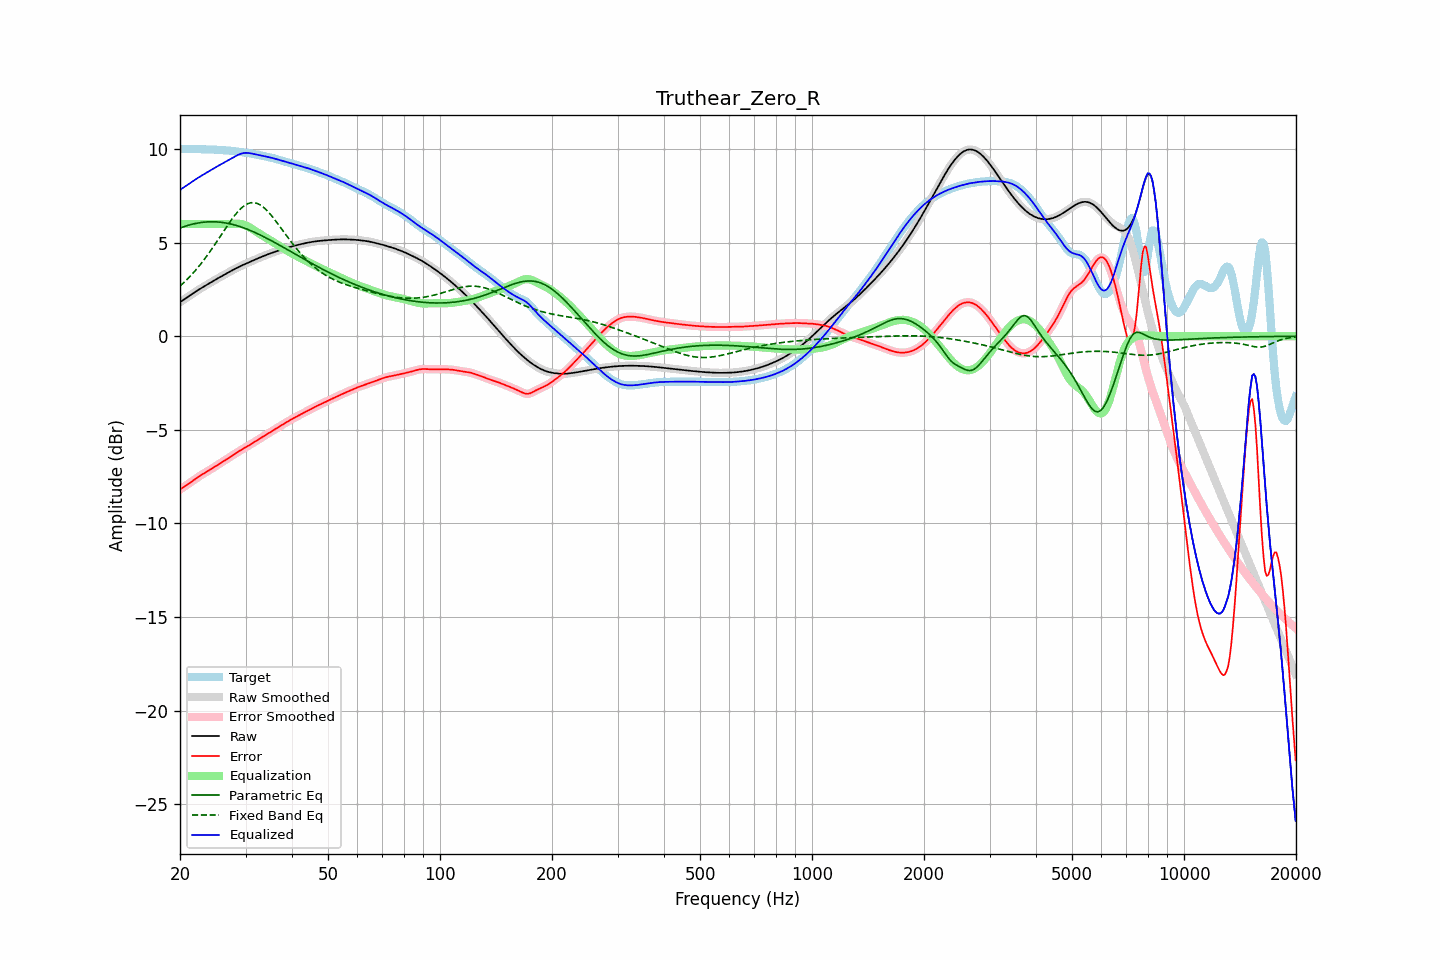

Source data for this figure (header and first rows):
frequency, raw, error, smoothed, error_smoothed, equalization, parametric_eq, fixed_band_eq, equalized_raw, equalized_smoothed, target
20.00, 1.82, -8.19, 1.82, -8.19, 6.00, 5.79, 2.68, 7.82, 7.82, 10.01
20.20, 1.88, -8.13, 1.88, -8.13, 6.00, 5.82, 2.76, 7.88, 7.88, 10.01
20.40, 1.94, -8.07, 1.94, -8.07, 6.00, 5.85, 2.84, 7.94, 7.94, 10.01
20.61, 2.00, -8.02, 2.00, -8.02, 6.00, 5.87, 2.92, 8.00, 8.00, 10.01
20.81, 2.06, -7.96, 2.06, -7.96, 6.00, 5.90, 3.00, 8.06, 8.06, 10.02
21.02, 2.12, -7.90, 2.12, -7.90, 6.00, 5.93, 3.09, 8.12, 8.12, 10.02
21.23, 2.17, -7.84, 2.17, -7.84, 6.00, 5.95, 3.18, 8.17, 8.17, 10.02
21.44, 2.23, -7.78, 2.23, -7.78, 6.00, 5.97, 3.27, 8.23, 8.23, 10.01
21.66, 2.29, -7.72, 2.29, -7.72, 6.00, 6.00, 3.36, 8.29, 8.29, 10.01
21.87, 2.35, -7.66, 2.35, -7.66, 6.00, 6.01, 3.46, 8.35, 8.35, 10.01
22.09, 2.40, -7.60, 2.40, -7.60, 6.00, 6.03, 3.56, 8.40, 8.40, 10.00
22.31, 2.46, -7.54, 2.46, -7.54, 6.00, 6.05, 3.66, 8.46, 8.46, 10.00
22.54, 2.51, -7.48, 2.51, -7.48, 6.00, 6.06, 3.76, 8.51, 8.51, 9.99
22.76, 2.56, -7.43, 2.56, -7.43, 6.00, 6.08, 3.87, 8.56, 8.56, 9.99
22.99, 2.61, -7.37, 2.61, -7.37, 6.00, 6.09, 3.98, 8.61, 8.61, 9.99
23.22, 2.66, -7.32, 2.66, -7.32, 6.00, 6.10, 4.09, 8.66, 8.66, 9.99
23.45, 2.71, -7.27, 2.71, -7.27, 6.00, 6.11, 4.21, 8.71, 8.71, 9.99
23.69, 2.77, -7.22, 2.77, -7.22, 6.00, 6.11, 4.33, 8.77, 8.77, 9.99
23.92, 2.82, -7.17, 2.82, -7.17, 6.00, 6.12, 4.44, 8.82, 8.82, 9.99
24.16, 2.87, -7.12, 2.87, -7.12, 6.00, 6.12, 4.57, 8.87, 8.87, 9.98
24.40, 2.92, -7.06, 2.92, -7.06, 6.00, 6.12, 4.69, 8.92, 8.92, 9.98
24.65, 2.97, -7.01, 2.97, -7.01, 6.00, 6.12, 4.82, 8.97, 8.97, 9.98
24.89, 3.02, -6.95, 3.02, -6.95, 6.00, 6.11, 4.94, 9.02, 9.02, 9.97
25.14, 3.07, -6.90, 3.07, -6.90, 6.00, 6.11, 5.07, 9.07, 9.07, 9.97
25.39, 3.12, -6.84, 3.12, -6.84, 6.00, 6.10, 5.20, 9.12, 9.12, 9.96
25.65, 3.17, -6.79, 3.17, -6.79, 6.00, 6.09, 5.33, 9.17, 9.17, 9.95
25.91, 3.21, -6.73, 3.21, -6.73, 6.00, 6.09, 5.46, 9.21, 9.21, 9.95
26.16, 3.26, -6.68, 3.26, -6.68, 6.00, 6.07, 5.59, 9.26, 9.26, 9.94
26.43, 3.31, -6.63, 3.31, -6.63, 6.00, 6.06, 5.72, 9.31, 9.31, 9.94
26.69, 3.36, -6.57, 3.36, -6.57, 6.00, 6.05, 5.85, 9.36, 9.36, 9.93
26.96, 3.41, -6.52, 3.41, -6.52, 6.00, 6.03, 5.98, 9.41, 9.41, 9.93
27.23, 3.45, -6.46, 3.45, -6.46, 6.00, 6.01, 6.10, 9.45, 9.45, 9.92
27.50, 3.50, -6.41, 3.50, -6.41, 6.00, 5.99, 6.22, 9.50, 9.50, 9.91
27.77, 3.55, -6.35, 3.55, -6.35, 6.00, 5.97, 6.34, 9.55, 9.55, 9.90
28.05, 3.59, -6.29, 3.59, -6.29, 6.01, 5.95, 6.45, 9.60, 9.60, 9.89
28.33, 3.64, -6.24, 3.64, -6.24, 6.01, 5.92, 6.56, 9.65, 9.65, 9.87
28.62, 3.68, -6.18, 3.68, -6.18, 6.01, 5.90, 6.66, 9.69, 9.69, 9.86
28.90, 3.72, -6.13, 3.72, -6.13, 6.00, 5.87, 6.75, 9.73, 9.73, 9.85
29.19, 3.76, -6.08, 3.76, -6.08, 5.99, 5.84, 6.84, 9.76, 9.76, 9.84
29.48, 3.80, -6.03, 3.80, -6.03, 5.98, 5.81, 6.91, 9.78, 9.78, 9.83
29.78, 3.84, -5.98, 3.84, -5.98, 5.95, 5.78, 6.98, 9.79, 9.79, 9.82
30.08, 3.88, -5.93, 3.88, -5.93, 5.92, 5.75, 7.03, 9.80, 9.80, 9.81
30.38, 3.92, -5.88, 3.92, -5.88, 5.88, 5.72, 7.08, 9.80, 9.80, 9.79
30.68, 3.96, -5.83, 3.96, -5.83, 5.83, 5.68, 7.11, 9.79, 9.79, 9.78
30.99, 3.99, -5.77, 3.99, -5.77, 5.78, 5.64, 7.13, 9.77, 9.77, 9.77
31.30, 4.03, -5.72, 4.03, -5.72, 5.73, 5.61, 7.14, 9.76, 9.76, 9.75
31.61, 4.07, -5.67, 4.07, -5.67, 5.67, 5.57, 7.14, 9.74, 9.74, 9.74
31.93, 4.11, -5.61, 4.11, -5.61, 5.61, 5.53, 7.12, 9.72, 9.72, 9.72
32.24, 4.15, -5.56, 4.15, -5.56, 5.56, 5.49, 7.10, 9.70, 9.70, 9.70
32.57, 4.18, -5.50, 4.18, -5.50, 5.50, 5.45, 7.06, 9.69, 9.69, 9.69
32.89, 4.22, -5.45, 4.22, -5.45, 5.45, 5.41, 7.02, 9.67, 9.67, 9.67
33.22, 4.25, -5.40, 4.25, -5.40, 5.40, 5.37, 6.95, 9.65, 9.65, 9.65
33.55, 4.29, -5.34, 4.29, -5.34, 5.34, 5.32, 6.89, 9.63, 9.63, 9.63
33.89, 4.32, -5.29, 4.32, -5.29, 5.29, 5.28, 6.81, 9.61, 9.61, 9.61
34.23, 4.36, -5.24, 4.36, -5.24, 5.24, 5.24, 6.73, 9.60, 9.60, 9.59
34.57, 4.39, -5.19, 4.39, -5.19, 5.19, 5.19, 6.64, 9.58, 9.58, 9.58
34.92, 4.42, -5.13, 4.42, -5.13, 5.13, 5.15, 6.54, 9.56, 9.56, 9.56
35.27, 4.45, -5.08, 4.45, -5.08, 5.08, 5.10, 6.44, 9.54, 9.54, 9.54
35.62, 4.48, -5.03, 4.48, -5.03, 5.03, 5.05, 6.33, 9.51, 9.51, 9.52
35.97, 4.51, -4.98, 4.51, -4.98, 4.98, 5.01, 6.22, 9.49, 9.49, 9.49
... 635 more rows
